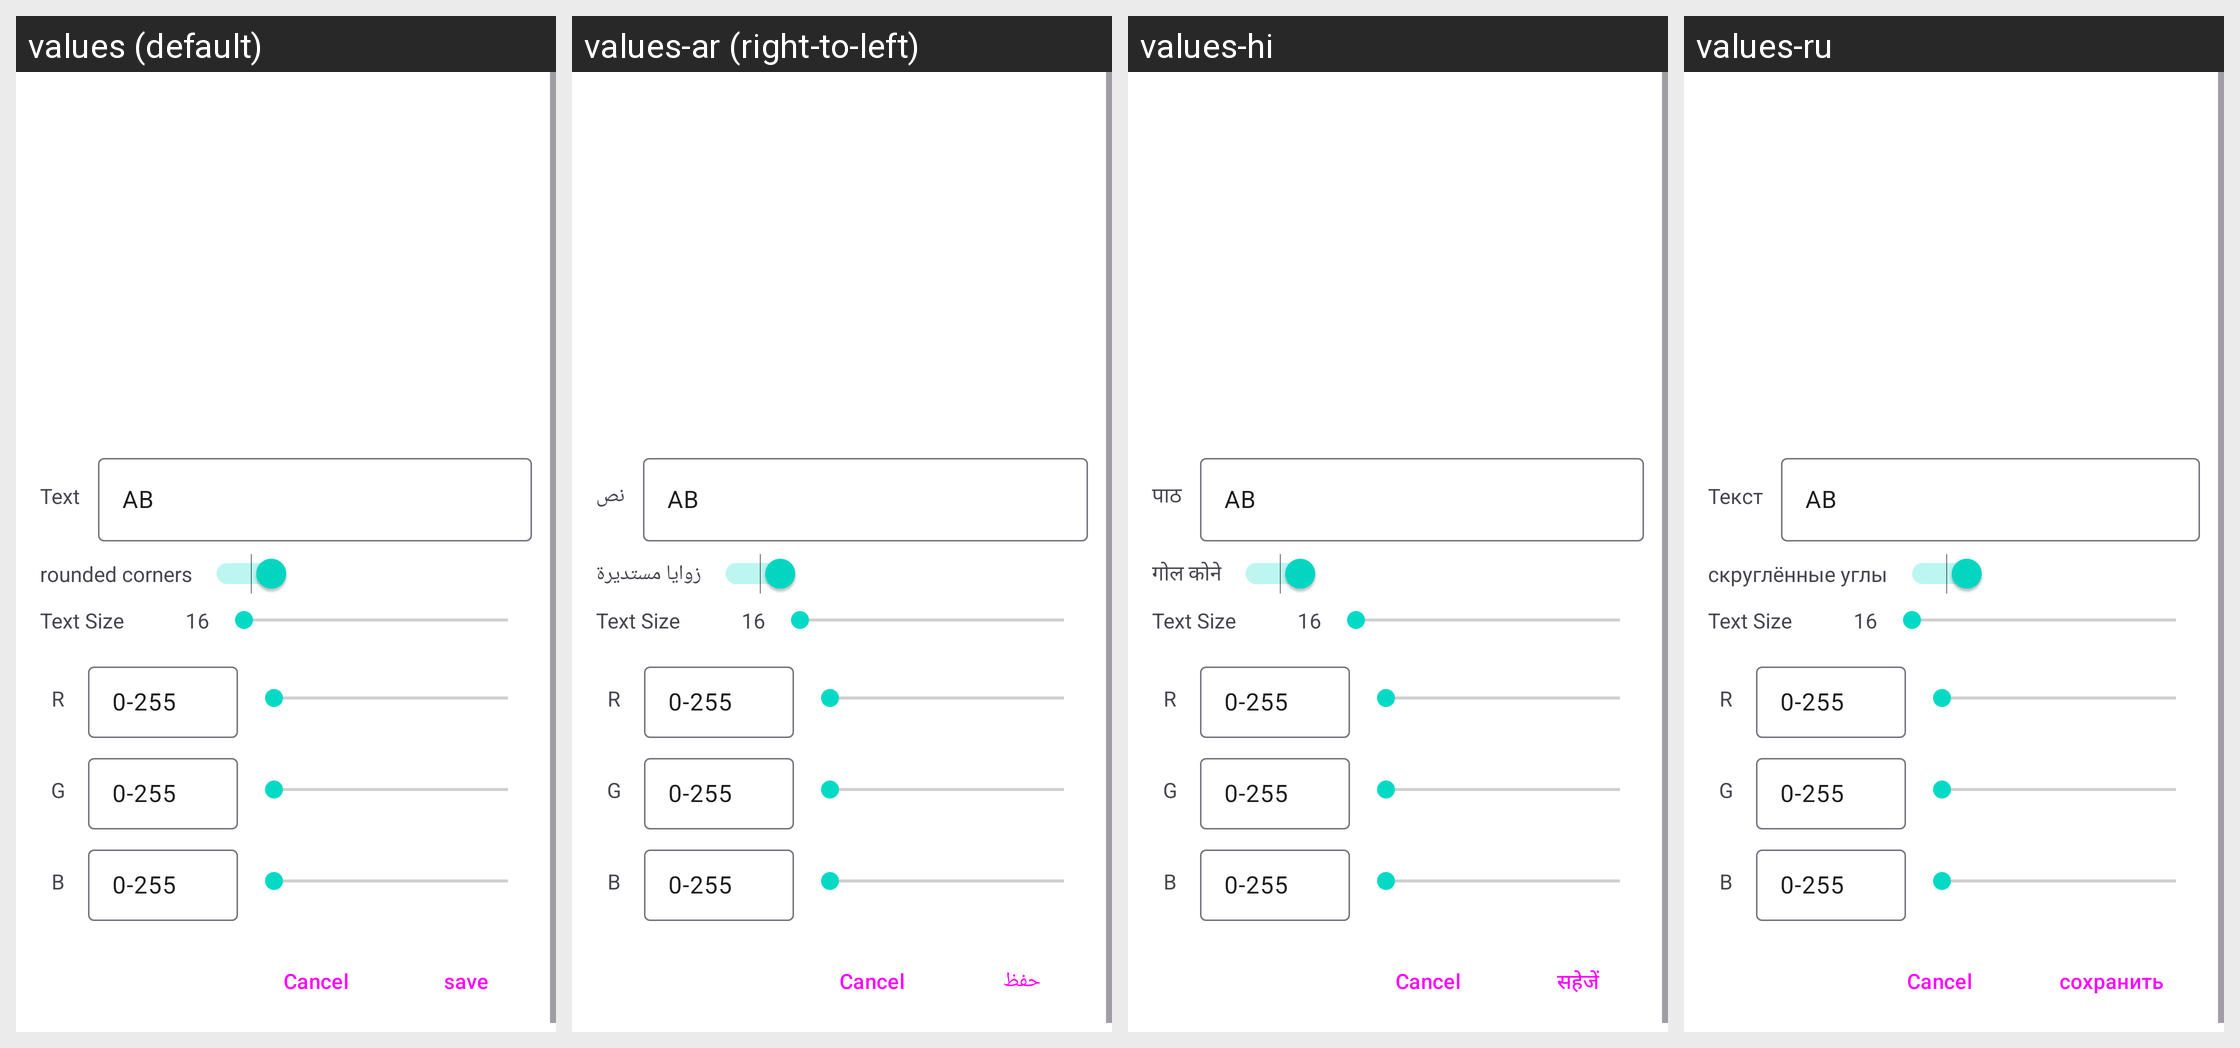

This grid shows one Android layout under several languages. Give, for every string resource on the screen, its name, the default text and each shown locale's text.
Android screen res/layout/activity_cover_generation.xml rendered under 4 locales, left to right: values (default), values-ar (right-to-left), values-hi, values-ru. Device: Nexus 5 (rendered at 1080×1920; each locale shown at half size, 540×960, under a caption strip naming it); theme Theme.BookPlayer.
Other locales in the repository, not shown: values-de, values-es, values-it, values-pt, values-zh.
Strings drawn on this screen, with the default value and each locale's value (text and hints the layout hard-codes, and strings that could not be matched under every locale, appear in the picture but are not listed):

Text
  values: Text
  values-ar: نص
  values-hi: पाठ
  values-ru: Текст

rounded_corners
  values: rounded corners
  values-ar: زوايا مستديرة
  values-hi: गोल कोने
  values-ru: скруглённые углы

save
  values: save
  values-ar: حفظ
  values-hi: सहेजें
  values-ru: сохранить
